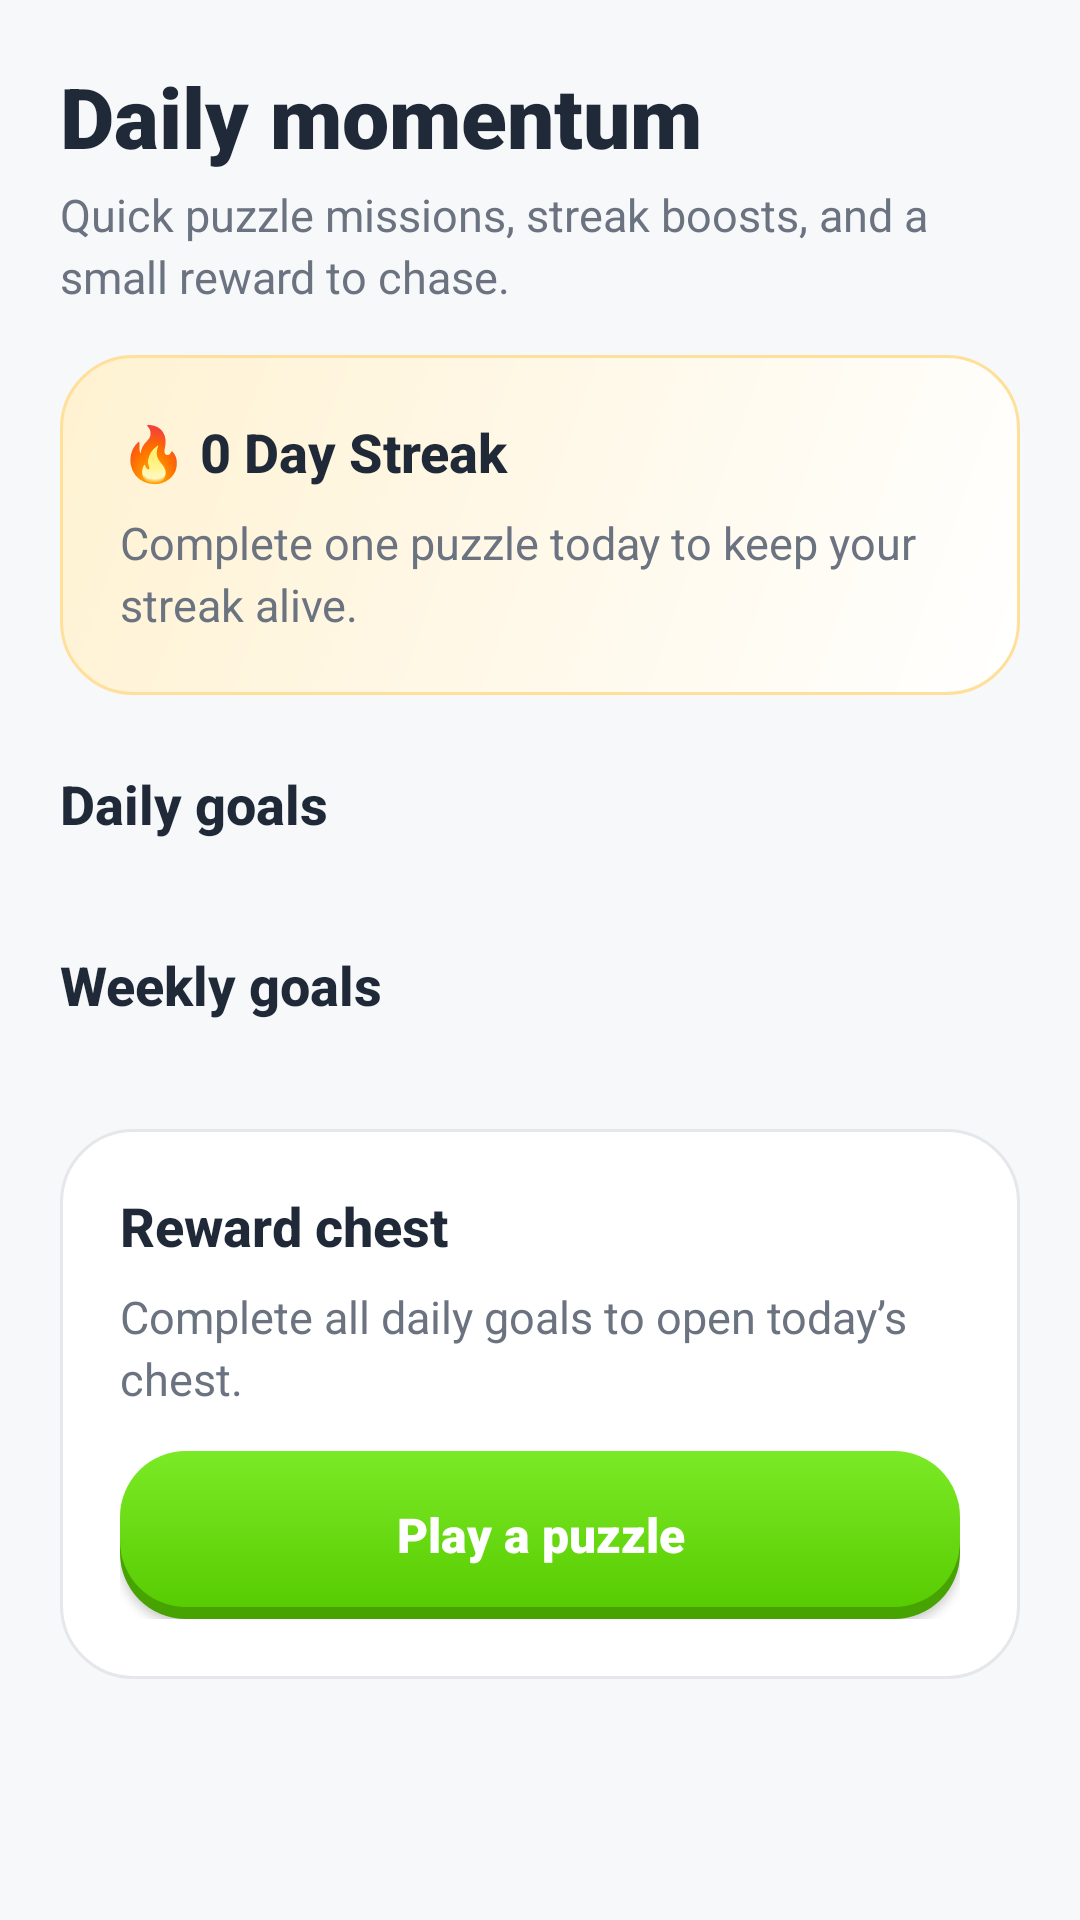

Here is an Android app screen rendered from its layout file. Give the layout XML and the strings, colors and styles it references.
<!-- AndroidManifest.xml: application theme Theme.Sudoku -->
<!-- res/layout/fragment_goals.xml -->
<?xml version="1.0" encoding="utf-8"?>
<androidx.core.widget.NestedScrollView xmlns:android="http://schemas.android.com/apk/res/android"
    xmlns:app="http://schemas.android.com/apk/res-auto"
    android:layout_width="match_parent"
    android:layout_height="match_parent"
    android:background="@color/bg_base"
    android:paddingStart="20dp"
    android:paddingTop="20dp"
    android:paddingEnd="20dp"
    android:paddingBottom="24dp">

    <LinearLayout
        android:layout_width="match_parent"
        android:layout_height="wrap_content"
        android:orientation="vertical">

        <TextView
            style="@style/TextAppearance.Neo.Title"
            android:layout_width="wrap_content"
            android:layout_height="wrap_content"
            android:text="Daily momentum" />

        <TextView
            style="@style/TextAppearance.Neo.Body"
            android:layout_width="wrap_content"
            android:layout_height="wrap_content"
            android:layout_marginTop="4dp"
            android:text="Quick puzzle missions, streak boosts, and a small reward to chase." />

        <LinearLayout
            android:layout_width="match_parent"
            android:layout_height="wrap_content"
            android:layout_marginTop="16dp"
            android:background="@drawable/bg_reward_card_soft"
            android:orientation="vertical"
            android:padding="20dp">

            <TextView
                android:id="@+id/tv_goals_streak"
                style="@style/TextAppearance.Neo.Heading"
                android:layout_width="wrap_content"
                android:layout_height="wrap_content"
                android:text="🔥 0 Day Streak" />

            <TextView
                android:id="@+id/tv_goals_streak_message"
                style="@style/TextAppearance.Neo.Body"
                android:layout_width="wrap_content"
                android:layout_height="wrap_content"
                android:layout_marginTop="8dp"
                android:text="Complete one puzzle today to keep your streak alive." />
        </LinearLayout>

        <TextView
            style="@style/TextAppearance.Neo.Heading"
            android:layout_width="wrap_content"
            android:layout_height="wrap_content"
            android:layout_marginTop="24dp"
            android:text="Daily goals" />

        <androidx.recyclerview.widget.RecyclerView
            android:id="@+id/recycler_daily_goals"
            android:layout_width="match_parent"
            android:layout_height="wrap_content"
            android:layout_marginTop="12dp"
            android:nestedScrollingEnabled="false"
            app:layoutManager="androidx.recyclerview.widget.LinearLayoutManager" />

        <TextView
            style="@style/TextAppearance.Neo.Heading"
            android:layout_width="wrap_content"
            android:layout_height="wrap_content"
            android:layout_marginTop="24dp"
            android:text="Weekly goals" />

        <androidx.recyclerview.widget.RecyclerView
            android:id="@+id/recycler_weekly_goals"
            android:layout_width="match_parent"
            android:layout_height="wrap_content"
            android:layout_marginTop="12dp"
            android:nestedScrollingEnabled="false"
            app:layoutManager="androidx.recyclerview.widget.LinearLayoutManager" />

        <LinearLayout
            android:layout_width="match_parent"
            android:layout_height="wrap_content"
            android:layout_marginTop="24dp"
            android:background="@drawable/bg_surface_card"
            android:orientation="vertical"
            android:padding="20dp">

            <TextView
                style="@style/TextAppearance.Neo.Heading"
                android:layout_width="wrap_content"
                android:layout_height="wrap_content"
                android:text="Reward chest" />

            <TextView
                android:id="@+id/tv_reward_chest"
                style="@style/TextAppearance.Neo.Body"
                android:layout_width="wrap_content"
                android:layout_height="wrap_content"
                android:layout_marginTop="8dp"
                android:text="Complete all daily goals to open today’s chest." />

            <Button
                android:id="@+id/btn_goal_primary_action"
                style="@style/Button.Primary"
                android:layout_width="match_parent"
                android:layout_height="56dp"
                android:layout_marginTop="14dp"
                android:text="Play a puzzle" />
        </LinearLayout>
    </LinearLayout>
</androidx.core.widget.NestedScrollView>
<!-- resources referenced by this layout -->
<resources>
  <color name="bg_base">#F7F8FA</color>
  <!-- drawable bg_reward_card_soft (drawable) -->
  <?xml version="1.0" encoding="utf-8"?>
  <shape xmlns:android="http://schemas.android.com/apk/res/android" android:shape="rectangle">
      <gradient android:angle="315" android:startColor="#FFF2D2" android:endColor="#FFFFFF" />
      <corners android:radius="24dp" />
      <stroke android:width="1dp" android:color="#FFE09B" />
  </shape>
  <!-- drawable bg_surface_card (drawable) -->
  <?xml version="1.0" encoding="utf-8"?>
  <shape xmlns:android="http://schemas.android.com/apk/res/android" android:shape="rectangle">
      <solid android:color="@color/bg_elevated" />
      <corners android:radius="24dp" />
      <stroke android:width="1dp" android:color="@color/divider" />
  </shape>
  <style name="Button.Primary" parent="Widget.AppCompat.Button">
          <item name="android:layout_height">@dimen/neo_button_height</item>
          <item name="android:background">@drawable/neo_button_primary</item>
          <item name="android:backgroundTint">@null</item>
          <item name="backgroundTint">@null</item>
          <item name="android:textColor">@color/text_on_accent</item>
          <item name="android:textSize">16sp</item>
          <item name="android:textStyle">bold</item>
          <item name="android:fontFamily">sans-serif-black</item>
          <item name="android:textAllCaps">false</item>
          <item name="android:minHeight">52dp</item>
          <item name="android:paddingStart">@dimen/space_16</item>
          <item name="android:paddingEnd">@dimen/space_16</item>
      </style>
  <style name="TextAppearance.Neo.Body">
          <item name="android:textSize">15sp</item>
          <item name="android:textColor">@color/text_secondary</item>
          <item name="android:fontFamily">sans-serif</item>
          <item name="android:lineSpacingExtra">3dp</item>
      </style>
  <style name="TextAppearance.Neo.Heading">
          <item name="android:textSize">18sp</item>
          <item name="android:textColor">@color/text_primary</item>
          <item name="android:fontFamily">sans-serif-medium</item>
          <item name="android:textStyle">bold</item>
      </style>
  <style name="TextAppearance.Neo.Title">
          <item name="android:textSize">28sp</item>
          <item name="android:textColor">@color/text_primary</item>
          <item name="android:fontFamily">sans-serif-black</item>
          <item name="android:textStyle">bold</item>
      </style>
  <style name="Theme.Sudoku" parent="Base.Theme.Sudoku" />
  <color name="bg_elevated">#FFFFFF</color>
  <color name="divider">#E5E7EB</color>
  <dimen name="neo_button_height">56dp</dimen>
  <color name="text_on_accent">#FFFFFF</color>
  <dimen name="space_16">16dp</dimen>
  <color name="text_secondary">#6B7280</color>
  <color name="text_primary">#1F2937</color>
  <dimen name="button_corner_radius">22dp</dimen>
  <color name="accent_primary_pressed">#46A302</color>
  <color name="text_disabled">#B6BDC8</color>
  <color name="accent_primary_glow">#7BEA26</color>
  <color name="accent_primary">#58CC02</color>
  <color name="accent_secondary">#1CB0F6</color>
  <color name="accent_secondary_glow">#8DDCFF</color>
</resources>
